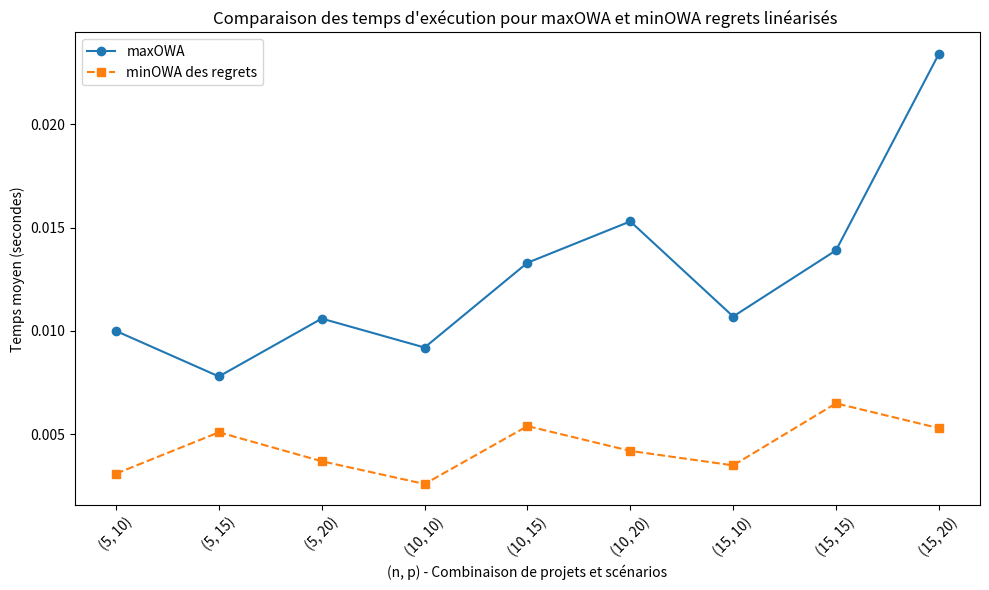
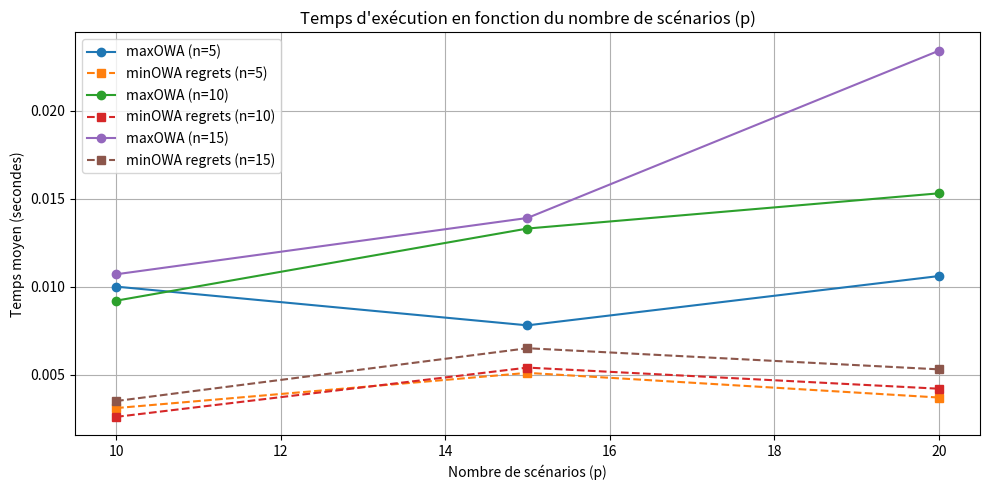
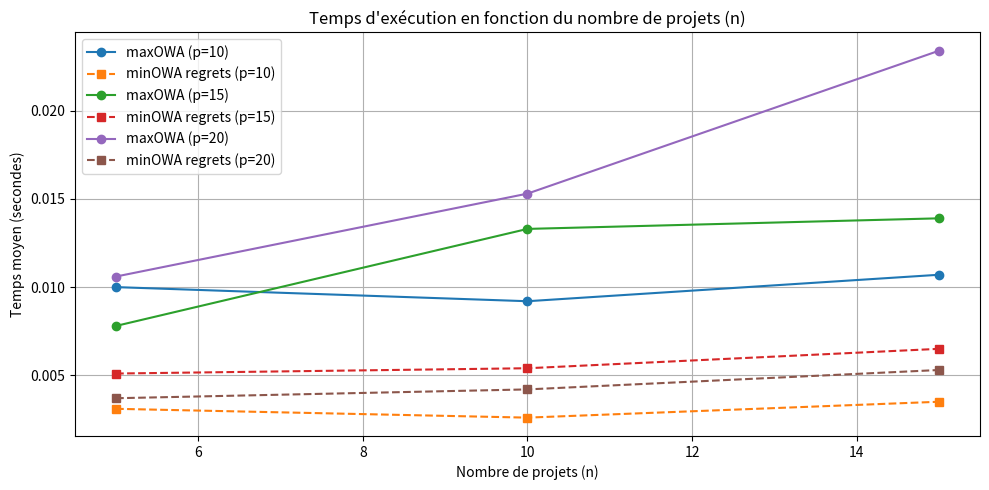

The script that saved these images, in order:
import matplotlib.pyplot as plt

# Résultats pour maxOWA (GENERATOR = 0)
times_maxOWA = {
    (5, 10): 0.0100,
    (5, 15): 0.0078,
    (5, 20): 0.0106,
    (10, 10): 0.0092,
    (10, 15): 0.0133,
    (10, 20): 0.0153,
    (15, 10): 0.0107,
    (15, 15): 0.0139,
    (15, 20): 0.0234
}

# Résultats pour minOWA regrets linéarisé (GENERATOR = 1)
times_minOWA_regret = {
    (5, 10): 0.0031,
    (5, 15): 0.0051,
    (5, 20): 0.0037,
    (10, 10): 0.0026,
    (10, 15): 0.0054,
    (10, 20): 0.0042,
    (15, 10): 0.0035,
    (15, 15): 0.0065,
    (15, 20): 0.0053
}

n_values = [5, 10, 15]
p_values = [10, 15, 20]

fig, ax = plt.subplots(figsize=(10, 6))

times_maxOWA_list = [times_maxOWA[(n, p)] for n in n_values for p in p_values]
ax.plot(range(len(times_maxOWA_list)), times_maxOWA_list, marker='o', label='maxOWA', linestyle='-')

times_minOWA_list = [times_minOWA_regret[(n, p)] for n in n_values for p in p_values]
ax.plot(range(len(times_minOWA_list)), times_minOWA_list, marker='s', label='minOWA des regrets', linestyle='--')

positions = [f"({n}, {p})" for n in n_values for p in p_values]
ax.set_xticks(range(len(positions)))
ax.set_xticklabels(positions, rotation=45)

ax.set_title("Comparaison des temps d'exécution pour maxOWA et minOWA regrets linéarisés ")
ax.set_xlabel("(n, p) - Combinaison de projets et scénarios")
ax.set_ylabel("Temps moyen (secondes)")
ax.legend()

plt.tight_layout()
plt.show()


# --------- Graphique 1: Temps en fonction de p ---------
plt.figure(figsize=(10, 5))
for n in n_values:
    maxOWA_times = [times_maxOWA[(n, p)] for p in p_values]
    minOWA_times = [times_minOWA_regret[(n, p)] for p in p_values]

    plt.plot(p_values, maxOWA_times, marker='o', label=f'maxOWA (n={n})')
    plt.plot(p_values, minOWA_times, marker='s', linestyle='--', label=f'minOWA regrets (n={n})')

plt.title("Temps d'exécution en fonction du nombre de scénarios (p)")
plt.xlabel("Nombre de scénarios (p)")
plt.ylabel("Temps moyen (secondes)")
plt.legend()
plt.grid(True)
plt.tight_layout()
plt.show()


# --------- Graphique 2: Temps en fonction de n ---------
plt.figure(figsize=(10, 5))
for p in p_values:
    maxOWA_times = [times_maxOWA[(n, p)] for n in n_values]
    minOWA_times = [times_minOWA_regret[(n, p)] for n in n_values]

    plt.plot(n_values, maxOWA_times, marker='o', label=f'maxOWA (p={p})')
    plt.plot(n_values, minOWA_times, marker='s', linestyle='--', label=f'minOWA regrets (p={p})')

plt.title("Temps d'exécution en fonction du nombre de projets (n)")
plt.xlabel("Nombre de projets (n)")
plt.ylabel("Temps moyen (secondes)")
plt.legend()
plt.grid(True)
plt.tight_layout()
plt.show()